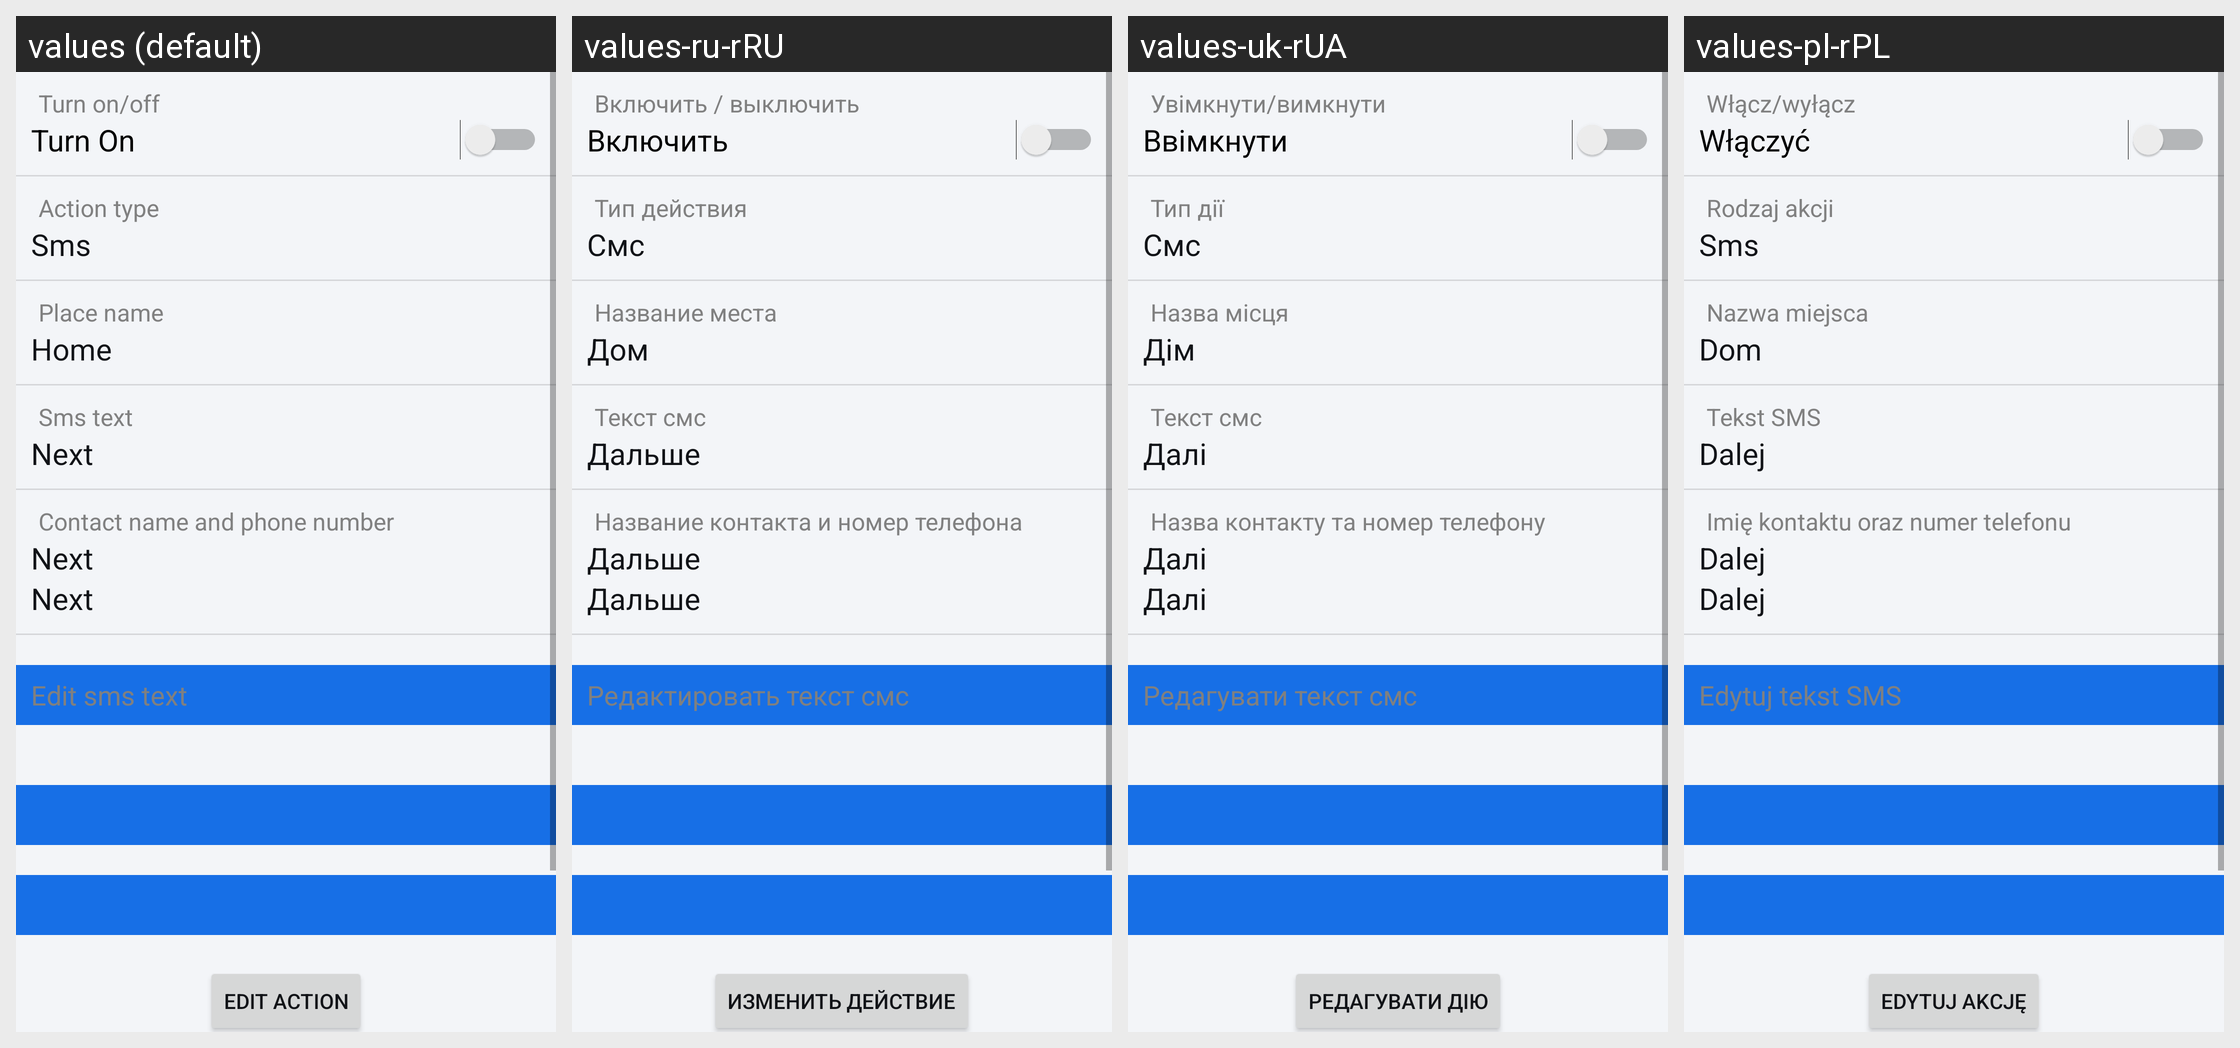

Here is an Android app screen in its default locale and in the app's own translations. Write out the translated-string differences for the strings that appear on this screen.
Android screen res/layout/fragment_edit_action.xml rendered under 4 locales, left to right: values (default), values-ru-rRU, values-uk-rUA, values-pl-rPL. Device: Nexus 5 (rendered at 1080×1920; each locale shown at half size, 540×960, under a caption strip naming it); theme Theme.RemLoc1.
Strings drawn on this screen, with the default value and each locale's value (text and hints the layout hard-codes, and strings that could not be matched under every locale, appear in the picture but are not listed):

turn_on_off
  values: Turn on/off
  values-ru-rRU: Включить / выключить
  values-uk-rUA: Увімкнути/вимкнути
  values-pl-rPL: Włącz/wyłącz

turn_on
  values: Turn On
  values-ru-rRU: Включить
  values-uk-rUA: Ввімкнути
  values-pl-rPL: Włączyć

action_type
  values: Action type
  values-ru-rRU: Тип действия
  values-uk-rUA: Тип дії
  values-pl-rPL: Rodzaj akcji

sms
  values: Sms
  values-ru-rRU: Cмс
  values-uk-rUA: Cмс
  values-pl-rPL: Sms

place_name
  values: Place name
  values-ru-rRU: Название места
  values-uk-rUA: Назва місця
  values-pl-rPL: Nazwa miejsca

home
  values: Home
  values-ru-rRU: Дом
  values-uk-rUA: Дім
  values-pl-rPL: Dom

sms_text
  values: Sms text
  values-ru-rRU: Текст смс
  values-uk-rUA: Текст смс
  values-pl-rPL: Tekst SMS

next
  values: Next
  values-ru-rRU: Дальше
  values-uk-rUA: Далі
  values-pl-rPL: Dalej

contact_name_and_phone_number
  values: Contact name and phone number
  values-ru-rRU: Название контакта и номер телефона
  values-uk-rUA: Назва контакту та номер телефону
  values-pl-rPL: Imię kontaktu oraz numer telefonu

edit_sms_text
  values: Edit sms text
  values-ru-rRU: Редактировать текст смс
  values-uk-rUA: Редагувати текст смс
  values-pl-rPL: Edytuj tekst SMS

edit_action
  values: Edit action
  values-ru-rRU: Изменить действие
  values-uk-rUA: Редагувати дію
  values-pl-rPL: Edytuj akcję
